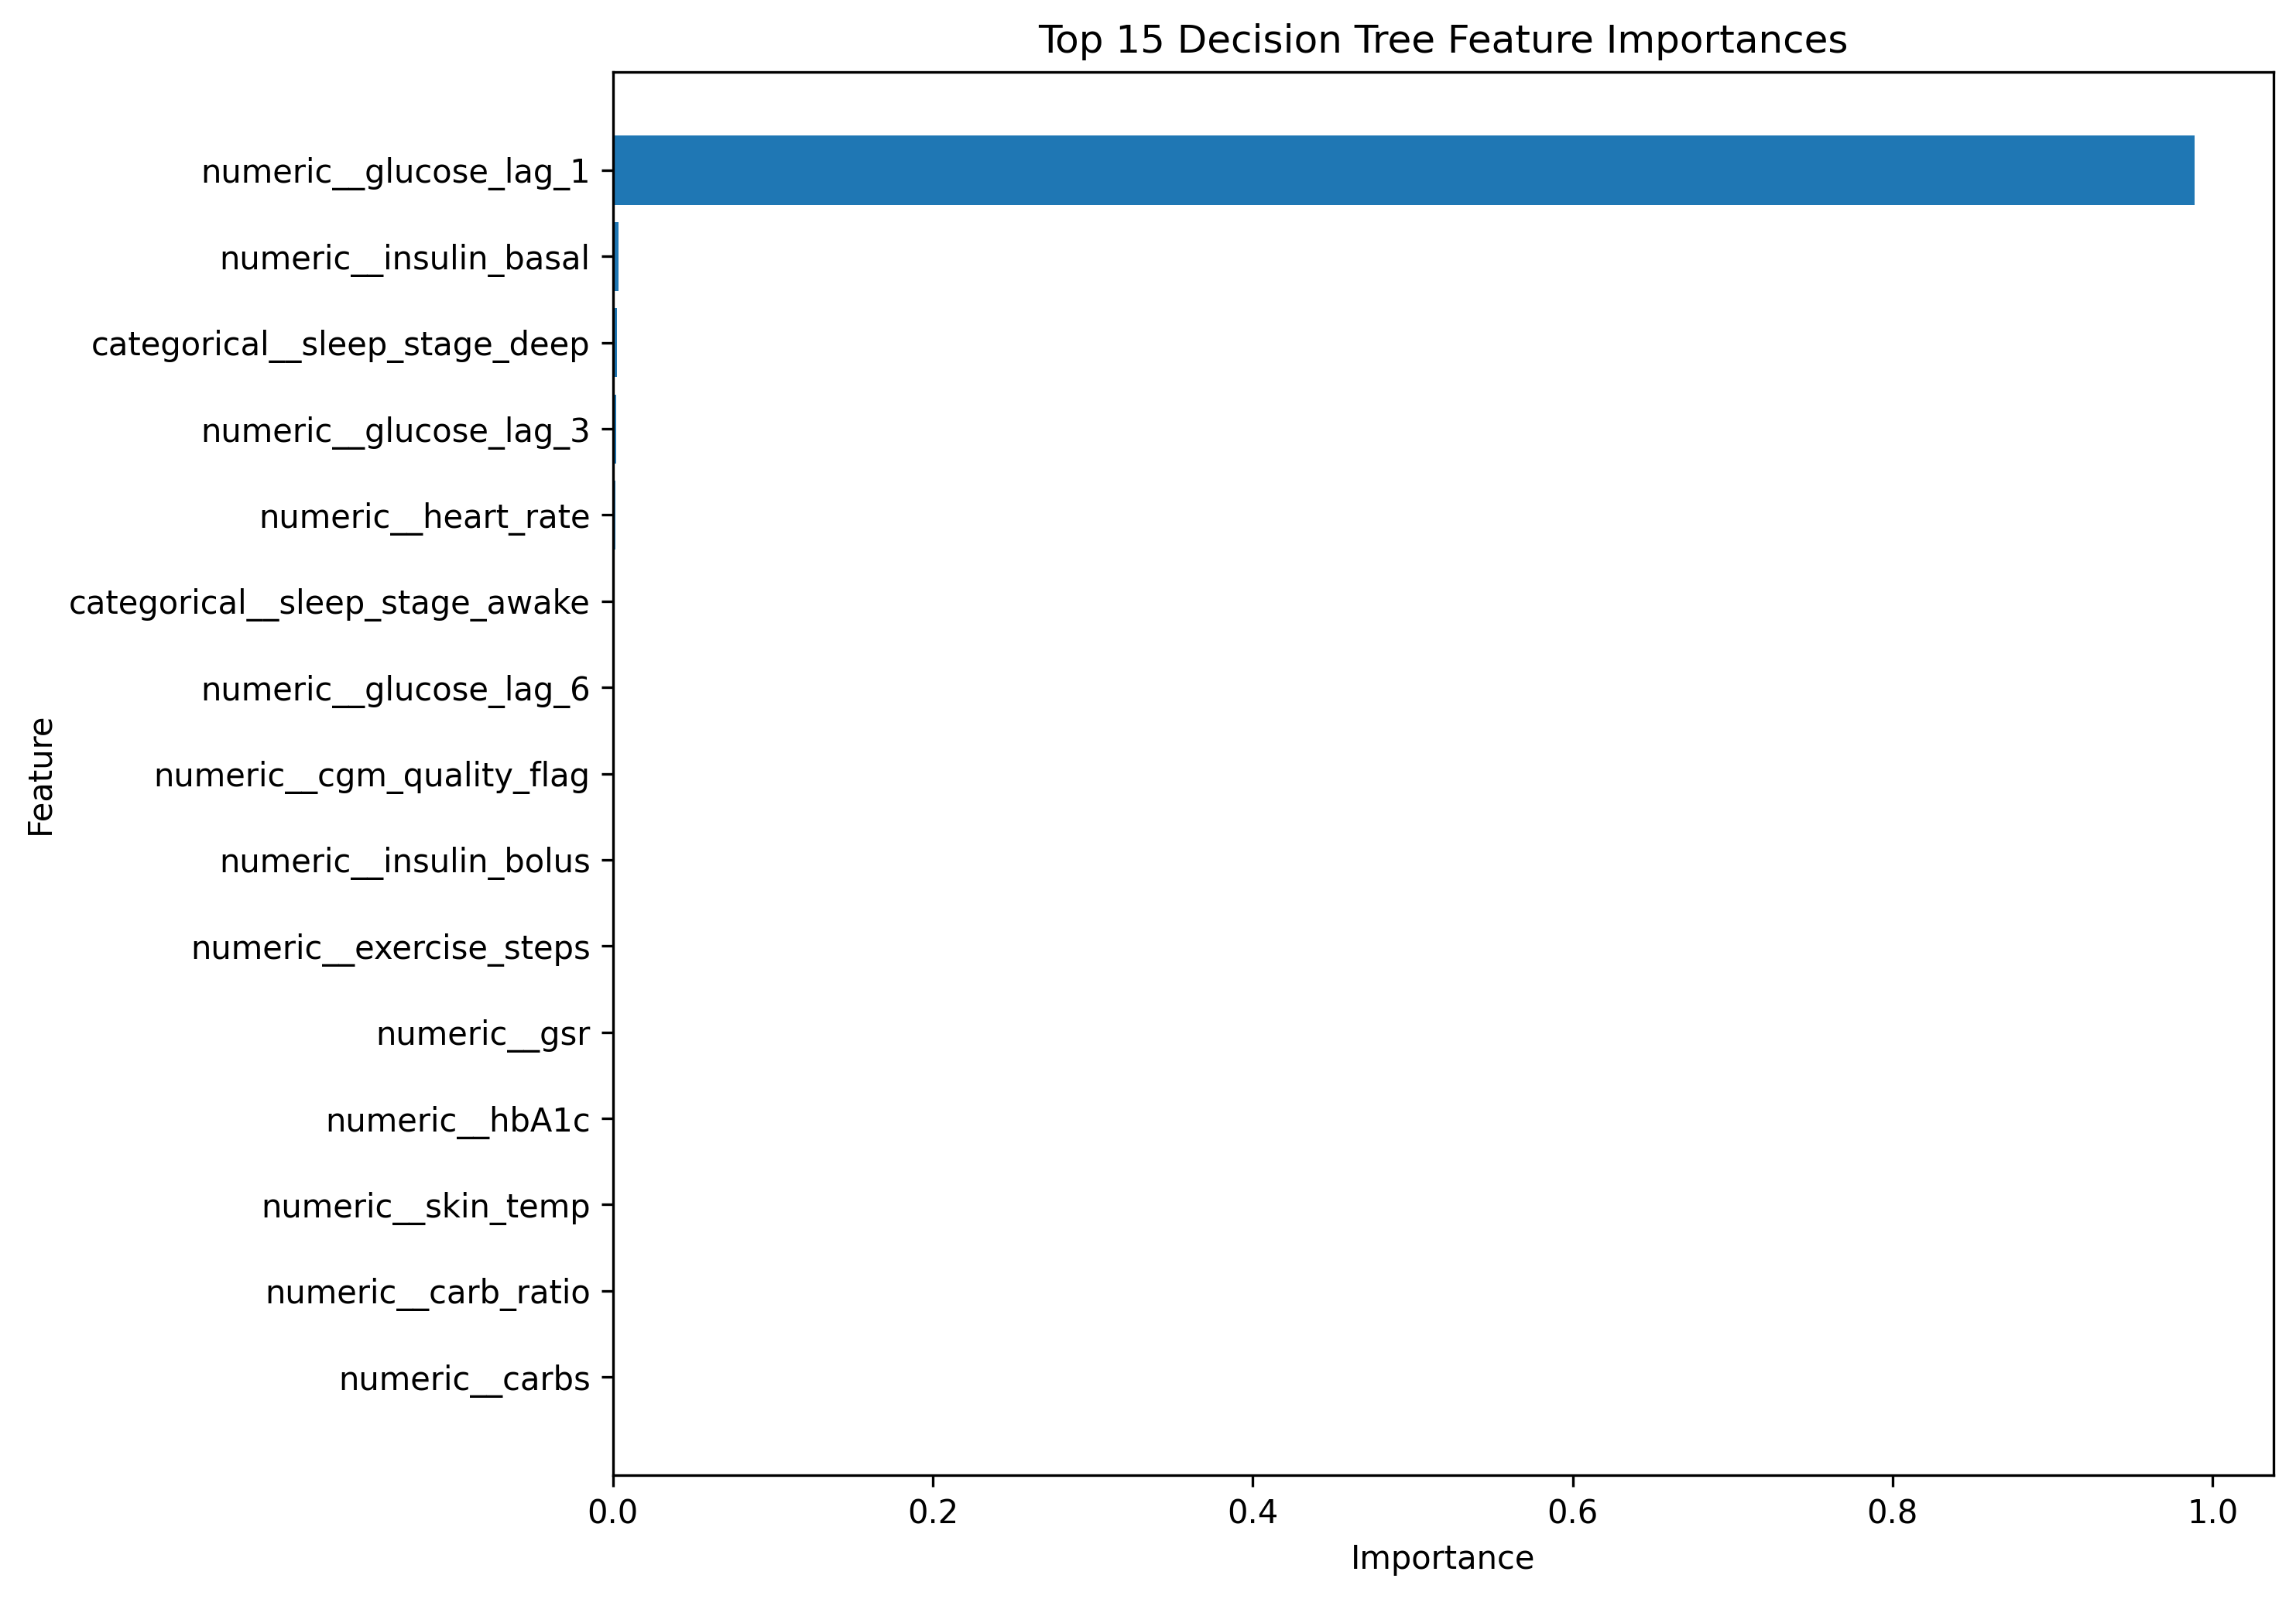

Source data for this figure (header and first rows):
Feature, Importance
numeric__glucose_lag_1, 0.9887
numeric__insulin_basal, 0.00362
categorical__sleep_stage_deep, 0.002682
numeric__glucose_lag_3, 0.001959
numeric__heart_rate, 0.00166
categorical__sleep_stage_awake, 0.001105
numeric__glucose_lag_6, 0.0002971
numeric__carbs, 0.0
numeric__cgm_quality_flag, 0.0
numeric__insulin_bolus, 0.0
numeric__exercise_steps, 0.0
numeric__gsr, 0.0
numeric__hbA1c, 0.0
numeric__skin_temp, 0.0
numeric__carb_ratio, 0.0
numeric__weight, 0.0
numeric__age, 0.0
numeric__insulin_sensitivity, 0.0
numeric__glucose_roll_mean_1h, 0.0
categorical__meal_type_breakfast, 0.0
numeric__stress_level, 0.0
numeric__alcohol, 0.0
categorical__meal_type_lunch, 0.0
categorical__meal_type_dinner, 0.0
categorical__exercise_intensity_high, 0.0
categorical__meal_type_none, 0.0
categorical__exercise_intensity_low, 0.0
categorical__exercise_intensity_medium, 0.0
categorical__exercise_intensity_none, 0.0
categorical__meal_type_snack, 0.0
categorical__sleep_stage_REM, 0.0
categorical__sleep_stage_light, 0.0
categorical__medication_other_antihistam…, 0.0
categorical__medication_other_beta_block…, 0.0
categorical__medication_other_none, 0.0
categorical__medication_other_steroid, 0.0
categorical__sex_F, 0.0
categorical__sex_M, 0.0
